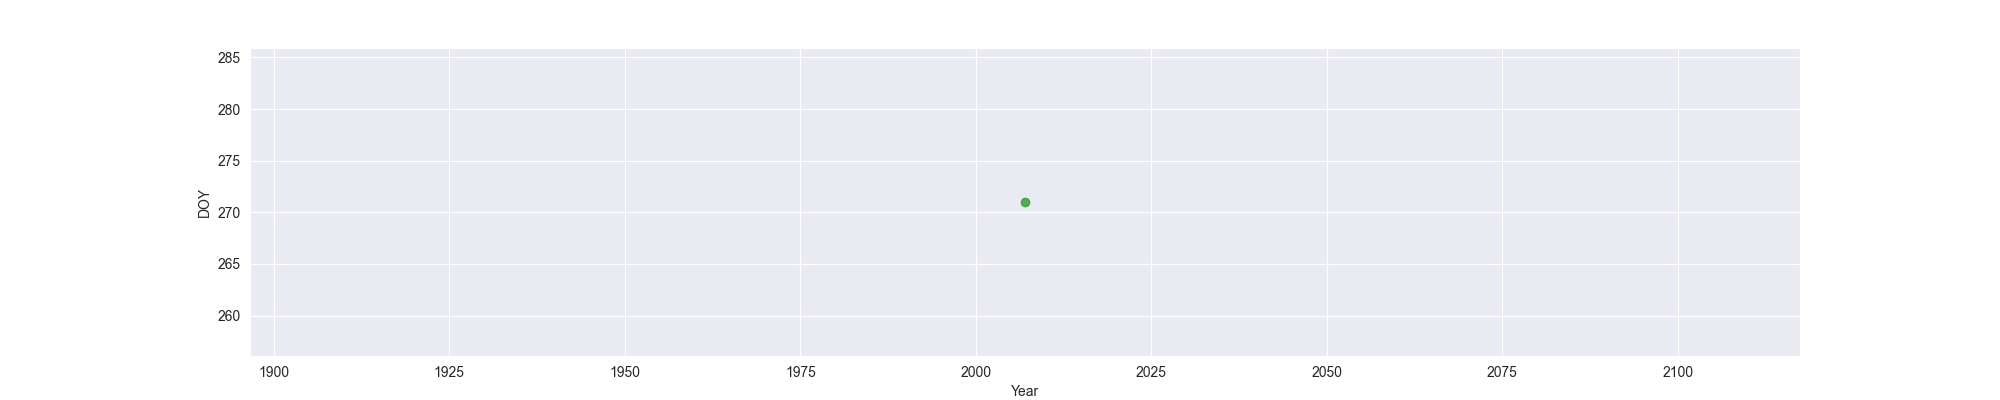

Data behind this chart, as committed beside it:
Year, MO, OW, FO
2007, , , 271
